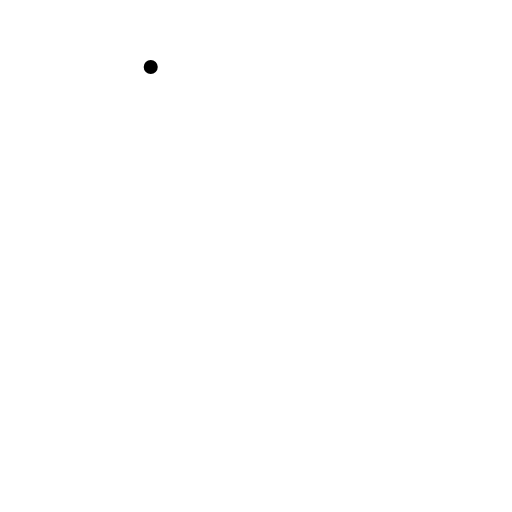
t = 0.00 s
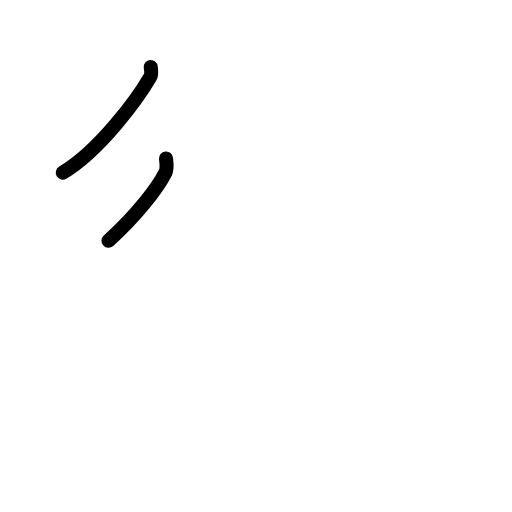
t = 1.75 s
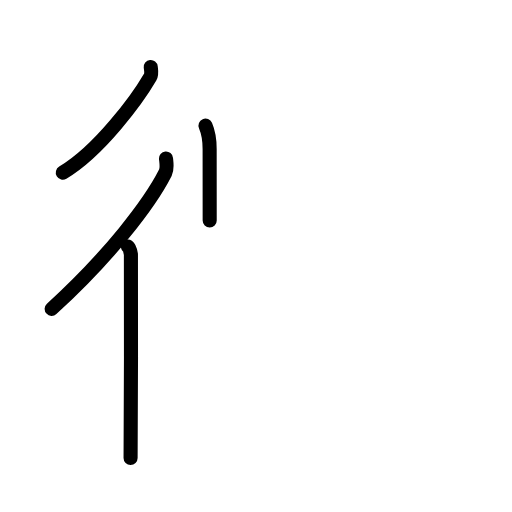
t = 3.63 s
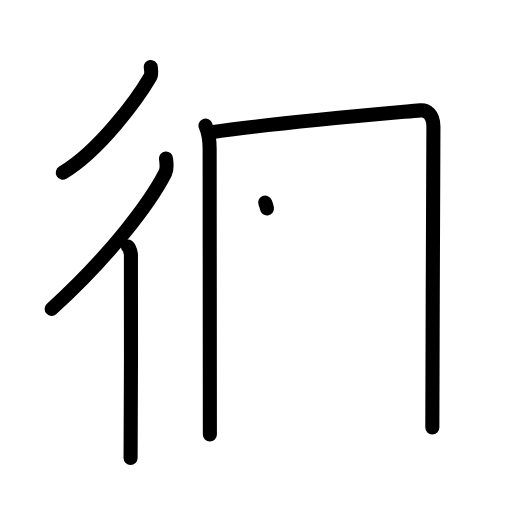
t = 5.38 s
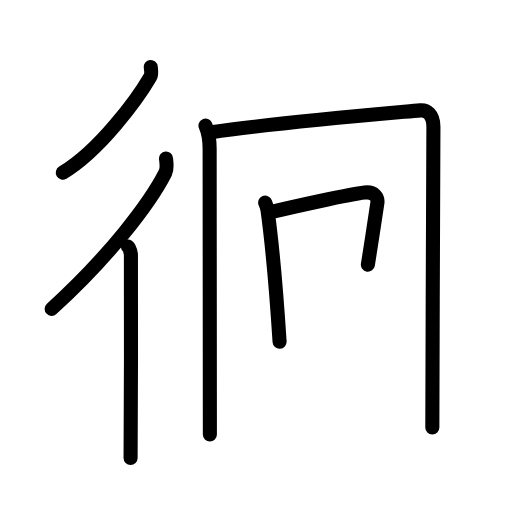
t = 6.83 s
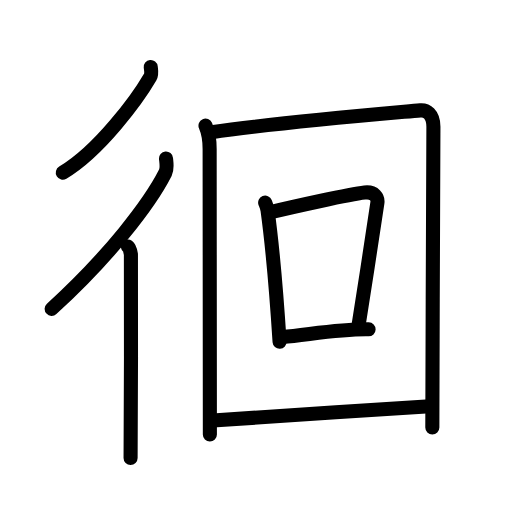
t = 9.00 s

The animated SVG that drew these frames (rendered in a browser with its animation timeline set to each time). Animation: 26 SMIL elements (animate=26); one cycle of 9.00 s.

<?xml version="1.0" encoding="UTF-8"?>
<!--
AniKanjiVG is licensed by CC-BY-SA Paul C. Sommerhoff (https://bitbucket.org/sommerhoff/anikanjivg).
AniKanjiVG uses KanjiVG which is licensed by CC-BY-SA Ulrich Apel (http://kanjivg.tagaini.net).
See also http://creativecommons.org/licenses/by-sa/3.0/
-->
<svg xmlns:kvg='http://kanjivg.tagaini.net' xmlns='http://www.w3.org/2000/svg' width='109' height='109' viewBox='0 0 109 109' style='fill:none;stroke:#000000;stroke-width:3;stroke-linecap:round;stroke-linejoin:round;' id="kvg:kanji_05f8a"><g id="kvg:05f8a" kvg:element="徊"><g id="kvg:05f8a-g1" kvg:element="彳" kvg:position="left" kvg:radical="general"><path id="kvg:05f8a-s1" kvg:type="㇒" d="M32.09,14.25c0.06,0.53,0.27,1.48-0.11,2.13c-2.68,4.6-10.75,15.68-18.61,20.37"><animate attributeName="d" begin="0.0s" dur="0.5s" from="M32.09,14.25C32.09,14.25,32.09,14.25,32.09,14.25" to="M32.09,14.25c0.06,0.53,0.27,1.48-0.11,2.13" />
<animate attributeName="d" begin="0.5s" dur="0.5s" from="M32.09,14.25c0.06,0.53,0.27,1.48-0.11,2.13c0,0,0,0,0,0,0" to="M32.09,14.25c0.06,0.53,0.27,1.48-0.11,2.13c-2.68,4.6-10.75,15.68-18.61,20.37" />
</path>
<g id="kvg:05f8a-g2" kvg:element="亻" kvg:variant="true" kvg:original="人"><path id="kvg:05f8a-s2" kvg:type="㇒" d="M35.34,33.75c0.07,0.75,0.33,2.1-0.14,3.03C31.89,43.32,23.17,54.69,11,65.75"><animate attributeName="d" begin="1.0s" dur="0.5s" from="M35.34,33.75C35.34,33.75,35.34,33.75,35.34,33.75" to="M35.34,33.75c0.07,0.75,0.33,2.1-0.14,3.03" />
<animate attributeName="d" begin="1.5s" dur="0.5s" from="M35.34,33.75c0.07,0.75,0.33,2.1-0.14,3.03c0,0,0,0,0,0,0" to="M35.34,33.75c0.07,0.75,0.33,2.1-0.14,3.03C31.89,43.32,23.17,54.69,11,65.75" />
<animate attributeName="d" begin="0s" dur="1.0s" from="M-100,-100" to="M-100,-100" />
</path>
<path id="kvg:05f8a-s3" kvg:type="㇑" d="M27.22,52.5c0.36,0.25,0.57,1.15,0.65,1.66c0.07,0.51,0,40.15-0.07,43.34"><animate attributeName="d" begin="2.0s" dur="0.5s" from="M27.22,52.5C27.22,52.5,27.22,52.5,27.22,52.5" to="M27.22,52.5c0.36,0.25,0.57,1.15,0.65,1.66" />
<animate attributeName="d" begin="2.5s" dur="0.5s" from="M27.22,52.5c0.36,0.25,0.57,1.15,0.65,1.66c0,0,0,0,0,0,0" to="M27.22,52.5c0.36,0.25,0.57,1.15,0.65,1.66c0.07,0.51,0,40.15-0.07,43.34" />
<animate attributeName="d" begin="0s" dur="2.0s" from="M-100,-100" to="M-100,-100" />
</path>
</g>
</g>
<g id="kvg:05f8a-g3" kvg:element="回" kvg:position="right"><g id="kvg:05f8a-g4" kvg:element="囗" kvg:part="1"><path id="kvg:05f8a-s4" kvg:type="㇑" d="M43.75,26.75c0.65,1.5,0.88,3.08,0.88,4.98c0,13.02,0.05,35.77,0.05,60.77"><animate attributeName="d" begin="3.0s" dur="0.5s" from="M43.75,26.75C43.75,26.75,43.75,26.75,43.75,26.75" to="M43.75,26.75c0.65,1.5,0.88,3.08,0.88,4.98" />
<animate attributeName="d" begin="3.5s" dur="0.5s" from="M43.75,26.75c0.65,1.5,0.88,3.08,0.88,4.98c0,0,0,0,0,0,0" to="M43.75,26.75c0.65,1.5,0.88,3.08,0.88,4.98c0,13.02,0.05,35.77,0.05,60.77" />
<animate attributeName="d" begin="0s" dur="3.0s" from="M-100,-100" to="M-100,-100" />
</path>
<path id="kvg:05f8a-s5" kvg:type="㇕a" d="M45.04,28.15c12.71-1.9,36.21-3.9,44.45-4.65c1.26-0.11,2.78,0.75,2.78,3.5c0,14-0.23,44.75-0.23,64"><animate attributeName="d" begin="4.0s" dur="0.3333333333333333s" from="M45.04,28.15C45.04,28.15,45.04,28.15,45.04,28.15" to="M45.04,28.15c12.71-1.9,36.21-3.9,44.45-4.65" />
<animate attributeName="d" begin="4.333333333333333s" dur="0.3333333333333333s" from="M45.04,28.15c12.71-1.9,36.21-3.9,44.45-4.65c0,0,0,0,0,0,0" to="M45.04,28.15c12.71-1.9,36.21-3.9,44.45-4.65c1.26-0.11,2.78,0.75,2.78,3.5" />
<animate attributeName="d" begin="4.666666666666667s" dur="0.3333333333333333s" from="M45.04,28.15c12.71-1.9,36.21-3.9,44.45-4.65c1.26-0.11,2.78,0.75,2.78,3.5c0,0,0,0,0,0,0" to="M45.04,28.15c12.71-1.9,36.21-3.9,44.45-4.65c1.26-0.11,2.78,0.75,2.78,3.5c0,14-0.23,44.75-0.23,64" />
<animate attributeName="d" begin="0s" dur="4.0s" from="M-100,-100" to="M-100,-100" />
</path>
</g>
<g id="kvg:05f8a-g5" kvg:element="口"><path id="kvg:05f8a-s6" kvg:type="㇑" d="M56.45,43.14c0.21,0.53,0.42,0.98,0.51,1.64c0.72,5.28,1.95,18.49,2.56,27.97"><animate attributeName="d" begin="5.0s" dur="0.5s" from="M56.45,43.14C56.45,43.14,56.45,43.14,56.45,43.14" to="M56.45,43.14c0.21,0.53,0.42,0.98,0.51,1.64" />
<animate attributeName="d" begin="5.5s" dur="0.5s" from="M56.45,43.14c0.21,0.53,0.42,0.98,0.51,1.64c0,0,0,0,0,0,0" to="M56.45,43.14c0.21,0.53,0.42,0.98,0.51,1.64c0.72,5.28,1.95,18.49,2.56,27.97" />
<animate attributeName="d" begin="0s" dur="5.0s" from="M-100,-100" to="M-100,-100" />
</path>
<path id="kvg:05f8a-s7" kvg:type="㇕b" d="M57.16,45.28C62.5,44,74.4,41.35,77.63,40.99c2.12-0.24,2.88,1.11,2.71,2.21c-0.7,4.55-3.01,20.05-4.05,26.35"><animate attributeName="d" begin="6.0s" dur="0.3333333333333333s" from="M57.16,45.28C57.16,45.28,57.16,45.28,57.16,45.28" to="M57.16,45.28C62.5,44,74.4,41.35,77.63,40.99" />
<animate attributeName="d" begin="6.333333333333333s" dur="0.3333333333333333s" from="M57.16,45.28C62.5,44,74.4,41.35,77.63,40.99c0,0,0,0,0,0,0" to="M57.16,45.28C62.5,44,74.4,41.35,77.63,40.99c2.12-0.24,2.88,1.11,2.71,2.21" />
<animate attributeName="d" begin="6.666666666666667s" dur="0.3333333333333333s" from="M57.16,45.28C62.5,44,74.4,41.35,77.63,40.99c2.12-0.24,2.88,1.11,2.71,2.21c0,0,0,0,0,0,0" to="M57.16,45.28C62.5,44,74.4,41.35,77.63,40.99c2.12-0.24,2.88,1.11,2.71,2.21c-0.7,4.55-3.01,20.05-4.05,26.35" />
<animate attributeName="d" begin="0s" dur="6.0s" from="M-100,-100" to="M-100,-100" />
</path>
<path id="kvg:05f8a-s8" kvg:type="㇐b" d="M60.18,71.75c5.57-0.5,12.32-1.75,18.29-1.64"><animate attributeName="d" begin="7.0s" dur="1.0s" from="M60.18,71.75C60.18,71.75,60.18,71.75,60.18,71.75" to="M60.18,71.75c5.57-0.5,12.32-1.75,18.29-1.64" />
<animate attributeName="d" begin="0s" dur="7.0s" from="M-100,-100" to="M-100,-100" />
</path>
</g>
<g id="kvg:05f8a-g6" kvg:element="囗" kvg:part="2"><path id="kvg:05f8a-s9" kvg:type="㇐a" d="M45.31,89.51C54.59,89,78,87.25,91.54,86.5"><animate attributeName="d" begin="8.0s" dur="1.0s" from="M45.31,89.51C45.31,89.51,45.31,89.51,45.31,89.51" to="M45.31,89.51C54.59,89,78,87.25,91.54,86.5" />
<animate attributeName="d" begin="0s" dur="8.0s" from="M-100,-100" to="M-100,-100" />
</path>
</g>
</g>
</g>
</svg>
